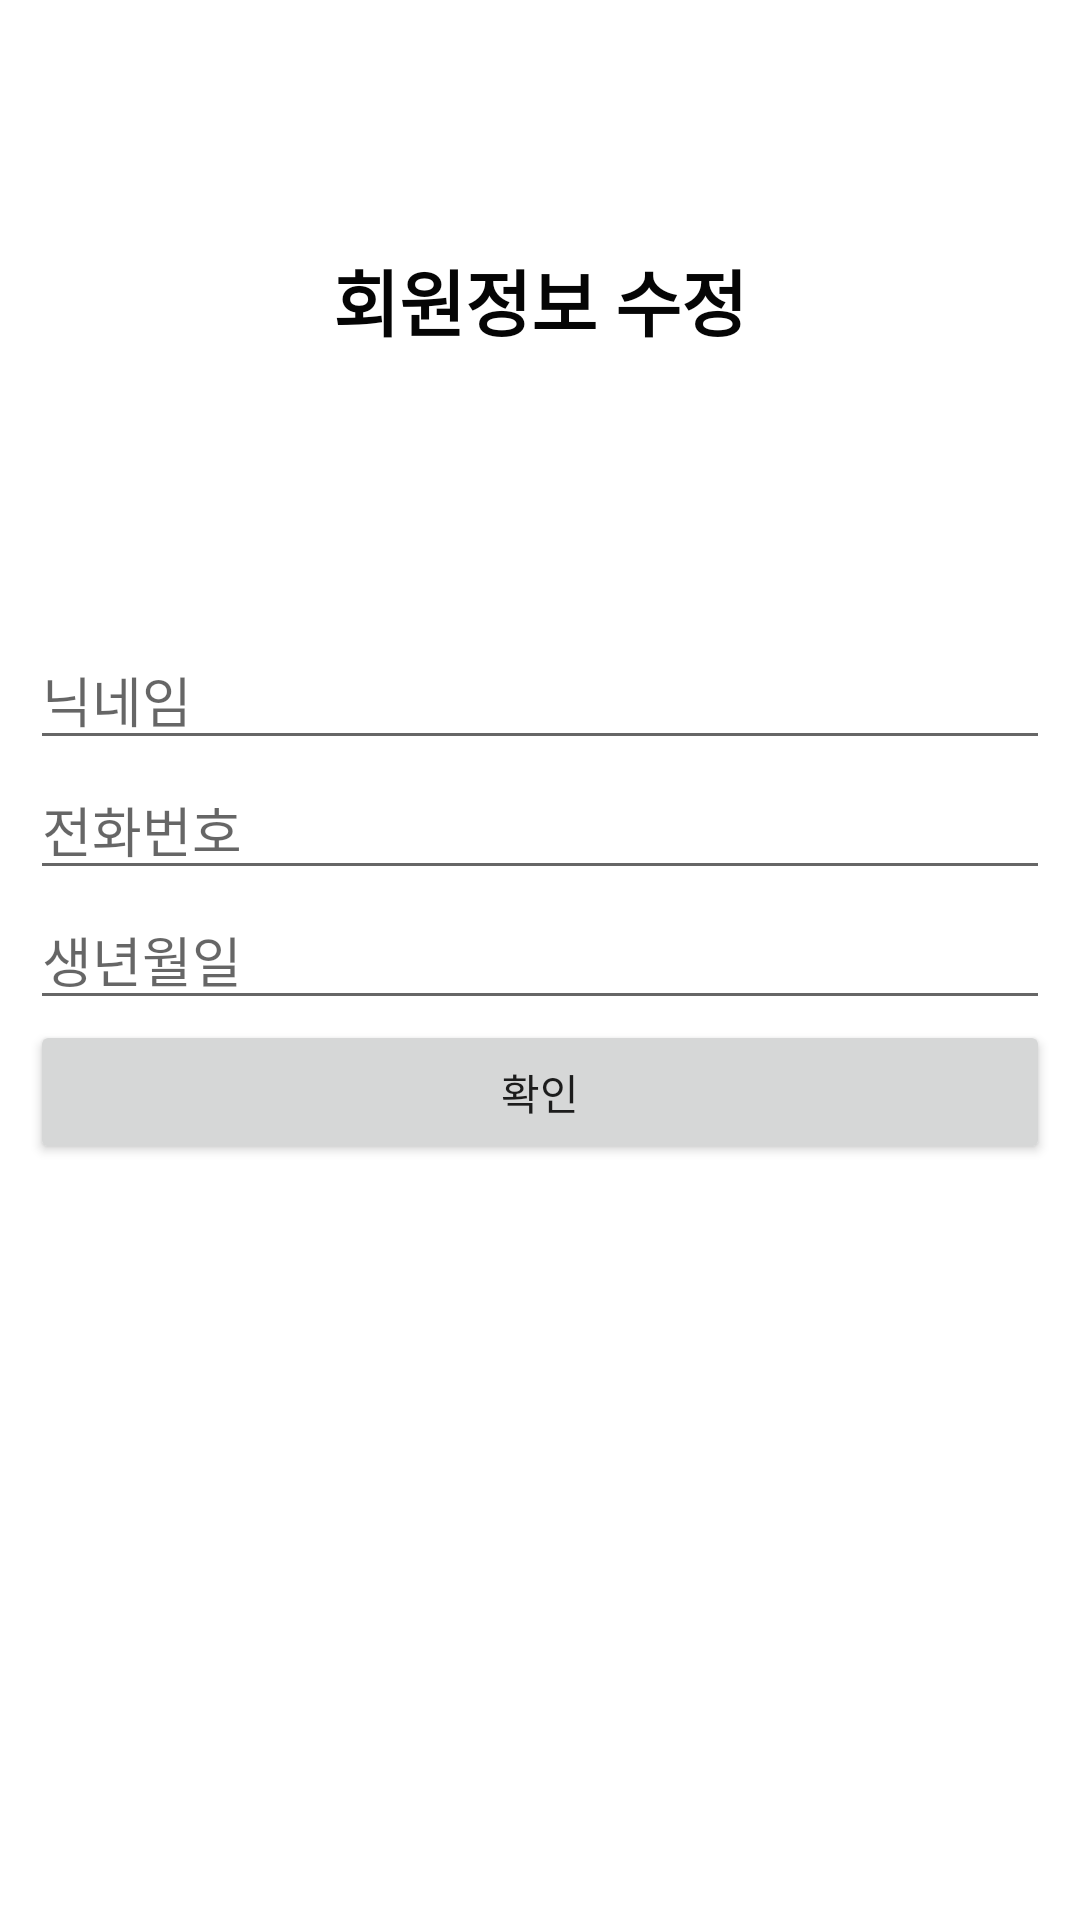

Reconstruct the res/layout file that produces this screen, plus the resources it refers to.
<!-- AndroidManifest.xml: application theme Theme.Myeats -->
<!-- res/layout/activity_member_init.xml -->
<?xml version="1.0" encoding="utf-8"?>
<LinearLayout xmlns:android="http://schemas.android.com/apk/res/android"
    android:layout_width="match_parent"
    android:layout_height="match_parent"
    android:orientation="vertical">

    <TextView
        android:id="@+id/textView3"
        android:layout_width="match_parent"
        android:layout_height="200dp"
        android:gravity="center"
        android:text="회원정보 수정"
        android:textColor="#050505"
        android:textSize="24sp"
        android:textStyle="bold" />

    <LinearLayout
        android:layout_width="match_parent"
        android:layout_height="match_parent"
        android:orientation="vertical"
        android:padding="10dp">

        <EditText
            android:id="@+id/nameEditText"
            android:layout_width="match_parent"
            android:layout_height="wrap_content"
            android:ems="10"
            android:hint="닉네임"
            android:inputType="textPersonName" />

        <EditText
            android:id="@+id/phoneNumberEditText"
            android:layout_width="match_parent"
            android:layout_height="wrap_content"
            android:ems="10"
            android:hint="전화번호"
            android:inputType="phone" />

        <EditText
            android:id="@+id/birthdayEditText"
            android:layout_width="match_parent"
            android:layout_height="wrap_content"
            android:ems="10"
            android:hint="생년월일"
            android:inputType="date" />

        <Button
            android:id="@+id/checkButton"
            android:layout_width="match_parent"
            android:layout_height="wrap_content"
            android:text="확인" />

    </LinearLayout>

</LinearLayout>
<!-- resources referenced by this layout -->
<resources>
  <style name="Theme.Myeats" parent="Theme.MaterialComponents.DayNight.NoActionBar">
          
          <item name="colorPrimary">@color/purple_500</item>
          <item name="colorPrimaryVariant">@color/purple_700</item>
          <item name="colorOnPrimary">@color/white</item>
          
          <item name="colorSecondary">@color/teal_200</item>
          <item name="colorSecondaryVariant">@color/teal_700</item>
          <item name="colorOnSecondary">@color/black</item>
          
          <item name="android:statusBarColor" tools:targetApi="l">?attr/colorPrimaryVariant</item>
          
      </style>
  <!-- not gathered from this repository: default colours our renderer supplied (Android Studio template values) -->
  <color name="purple_500">#FF6200EE</color>
  <color name="purple_700">#FF3700B3</color>
  <color name="teal_200">#FF03DAC5</color>
  <color name="teal_700">#FF018786</color>
  <color name="black">#FF000000</color>
  <color name="white">#FFFFFFFF</color>
</resources>
